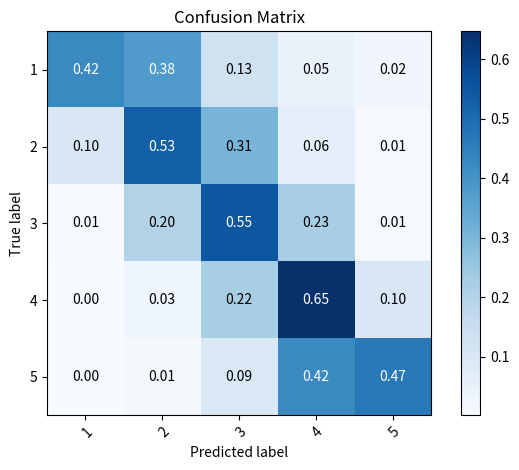

Reproduce this figure in Python.
import numpy as np
import matplotlib.pyplot as plt


def plot_confusion_matrix(cm,
                          normalize=False,
                          title=None,
                          cmap=plt.cm.Blues,
                          target_names=None):
    """
    This function prints and plots the confusion matrix.
    Normalization can be applied by setting `normalize=True`.
    """
    if not title:
        if normalize:
            title = 'Normalized confusion matrix'
        else:
            title = 'Confusion matrix, without normalization'

    # Compute confusion matrix
    #cm = confusion_matrix(y_true, y_pred)
    # Only use the labels that appear in the data
    #classes = classes[unique_labels(y_true, y_pred)]
    classes = target_names
    if normalize:
        cm = cm.astype('float') / cm.sum(axis=1)[:, np.newaxis]
        print("Normalized confusion matrix")
    else:
        print('Confusion matrix, without normalization')

    print(cm)

    fig, ax = plt.subplots()
    im = ax.imshow(cm, interpolation='nearest', cmap=cmap)
    ax.figure.colorbar(im, ax=ax)
    # We want to show all ticks...
    ax.set(xticks=np.arange(cm.shape[1]),
           yticks=np.arange(cm.shape[0]),
           # ... and label them with the respective list entries
           xticklabels=classes, yticklabels=classes,
           title=title,
           ylabel='True label',
           xlabel='Predicted label')

    # Rotate the tick labels and set their alignment.
    plt.setp(ax.get_xticklabels(), rotation=45, ha="right",
             rotation_mode="anchor")

    # Loop over data dimensions and create text annotations.
    fmt = '.2f' if normalize else 'd'
    thresh = cm.max() / 2.
    for i in range(cm.shape[0]):
        for j in range(cm.shape[1]):
            ax.text(j, i, format(cm[i, j], fmt),
                    ha="center", va="center",
                    color="white" if cm[i, j] > thresh else "black")
    fig.tight_layout()
    
    plt.show()
    
    return ax


np.set_printoptions(precision=2)

temp = np.array([[36, 32, 11, 4, 2],[105, 558, 324, 62, 8],[22, 388, 1061, 436, 23],[3, 48, 359, 1045, 160],[1, 4, 30, 135, 148]])

plot_confusion_matrix(temp, title="Confusion Matrix", target_names =['1','2','3','4','5'], normalize=True)
